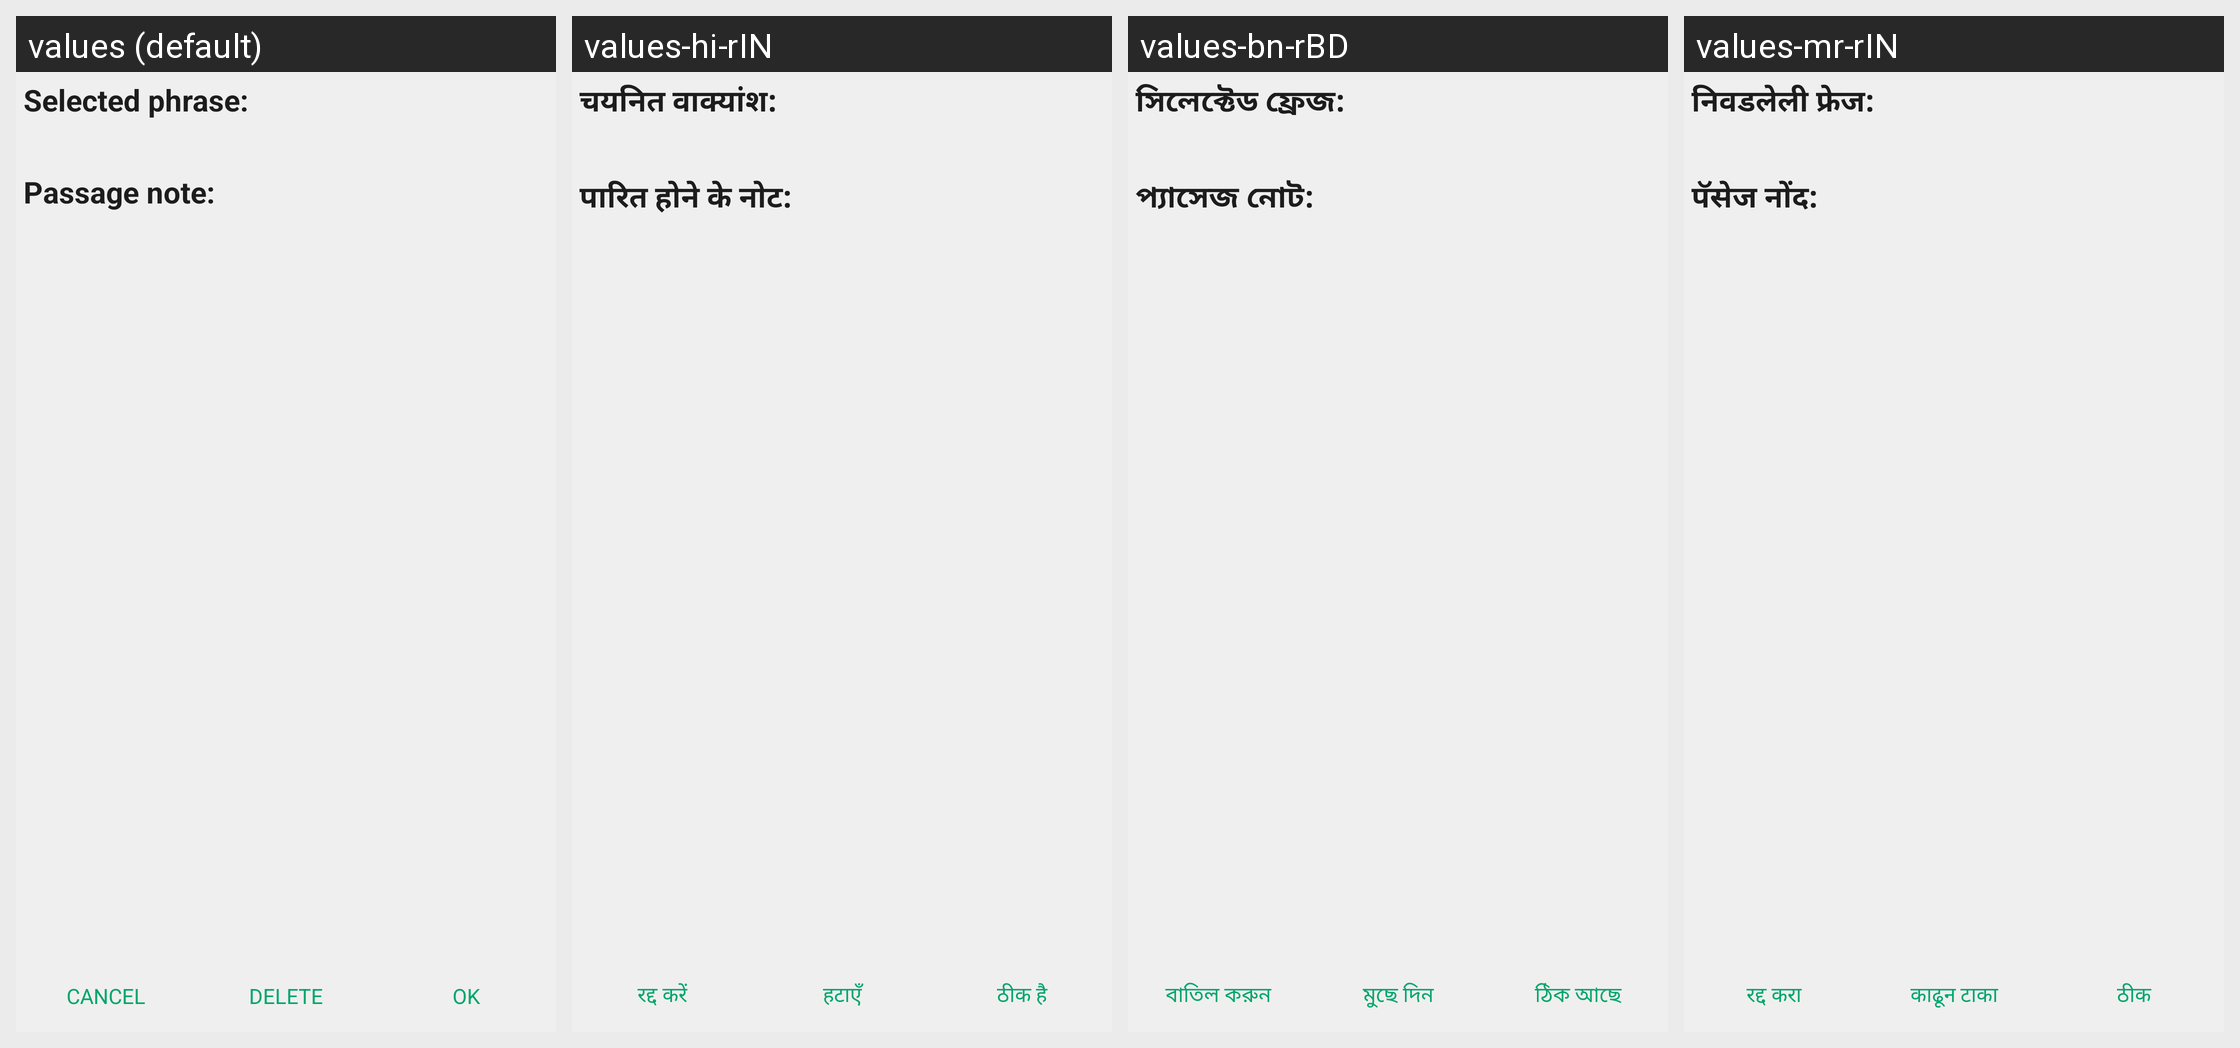

This grid shows one Android layout under several languages. Give, for every string resource on the screen, its name, the default text and each shown locale's text.
Android screen res/layout/dialog_note_marker.xml rendered under 4 locales, left to right: values (default), values-hi-rIN, values-bn-rBD, values-mr-rIN. Device: Nexus 5 (rendered at 1080×1920; each locale shown at half size, 540×960, under a caption strip naming it); theme AppTheme.
Other locales in the repository, not shown: values-am-rET, values-ar-rSA, values-as-rIN, values-dz-rBT, values-es-rES, values-es-rUS, values-fa-rAF, values-fa-rIR, values-fr-rFR, values-gu-rIN, values-ha-rHG, values-in-rID, values-ja-rJP, values-km-rKH, values-kn-rIN, values-ml-rIN, values-mn-rMN, values-my-rMM, values-ne-rNP, values-nl-rNL, values-or-rIN, values-pa-rIN, values-ps-rAF, values-pt-rPT, values-ru-rRU, values-sw-rKE, values-ta-rIN, values-te-rIN, values-th-rTH, values-tl-rPH, values-tr-rTR, values-ur-rPK, values-vi-rVN, values-zh-rCN, values-zh-rTW.
Strings drawn on this screen, with the default value and each locale's value (text and hints the layout hard-codes, and strings that could not be matched under every locale, appear in the picture but are not listed):

label_note_phrase
  values: Selected phrase:
  values-hi-rIN: चयनित वाक्यांश:
  values-bn-rBD: সিলেক্টেড ফ্রেজ:
  values-mr-rIN: निवडलेली फ्रेज:

label_passage_note
  values: Passage note:
  values-hi-rIN: पारित होने के नोट:
  values-bn-rBD: প্যাসেজ নোট:
  values-mr-rIN: पॅसेज नोंद:

title_cancel
  values: Cancel
  values-hi-rIN: रद्द करें
  values-bn-rBD: বাতিল করুন
  values-mr-rIN: रद्द करा

label_delete
  values: Delete
  values-hi-rIN: हटाएँ
  values-bn-rBD: মুছে দিন
  values-mr-rIN: काढून टाका

label_ok
  values: OK
  values-hi-rIN: ठीक है
  values-bn-rBD: ঠিক আছে
  values-mr-rIN: ठीक
